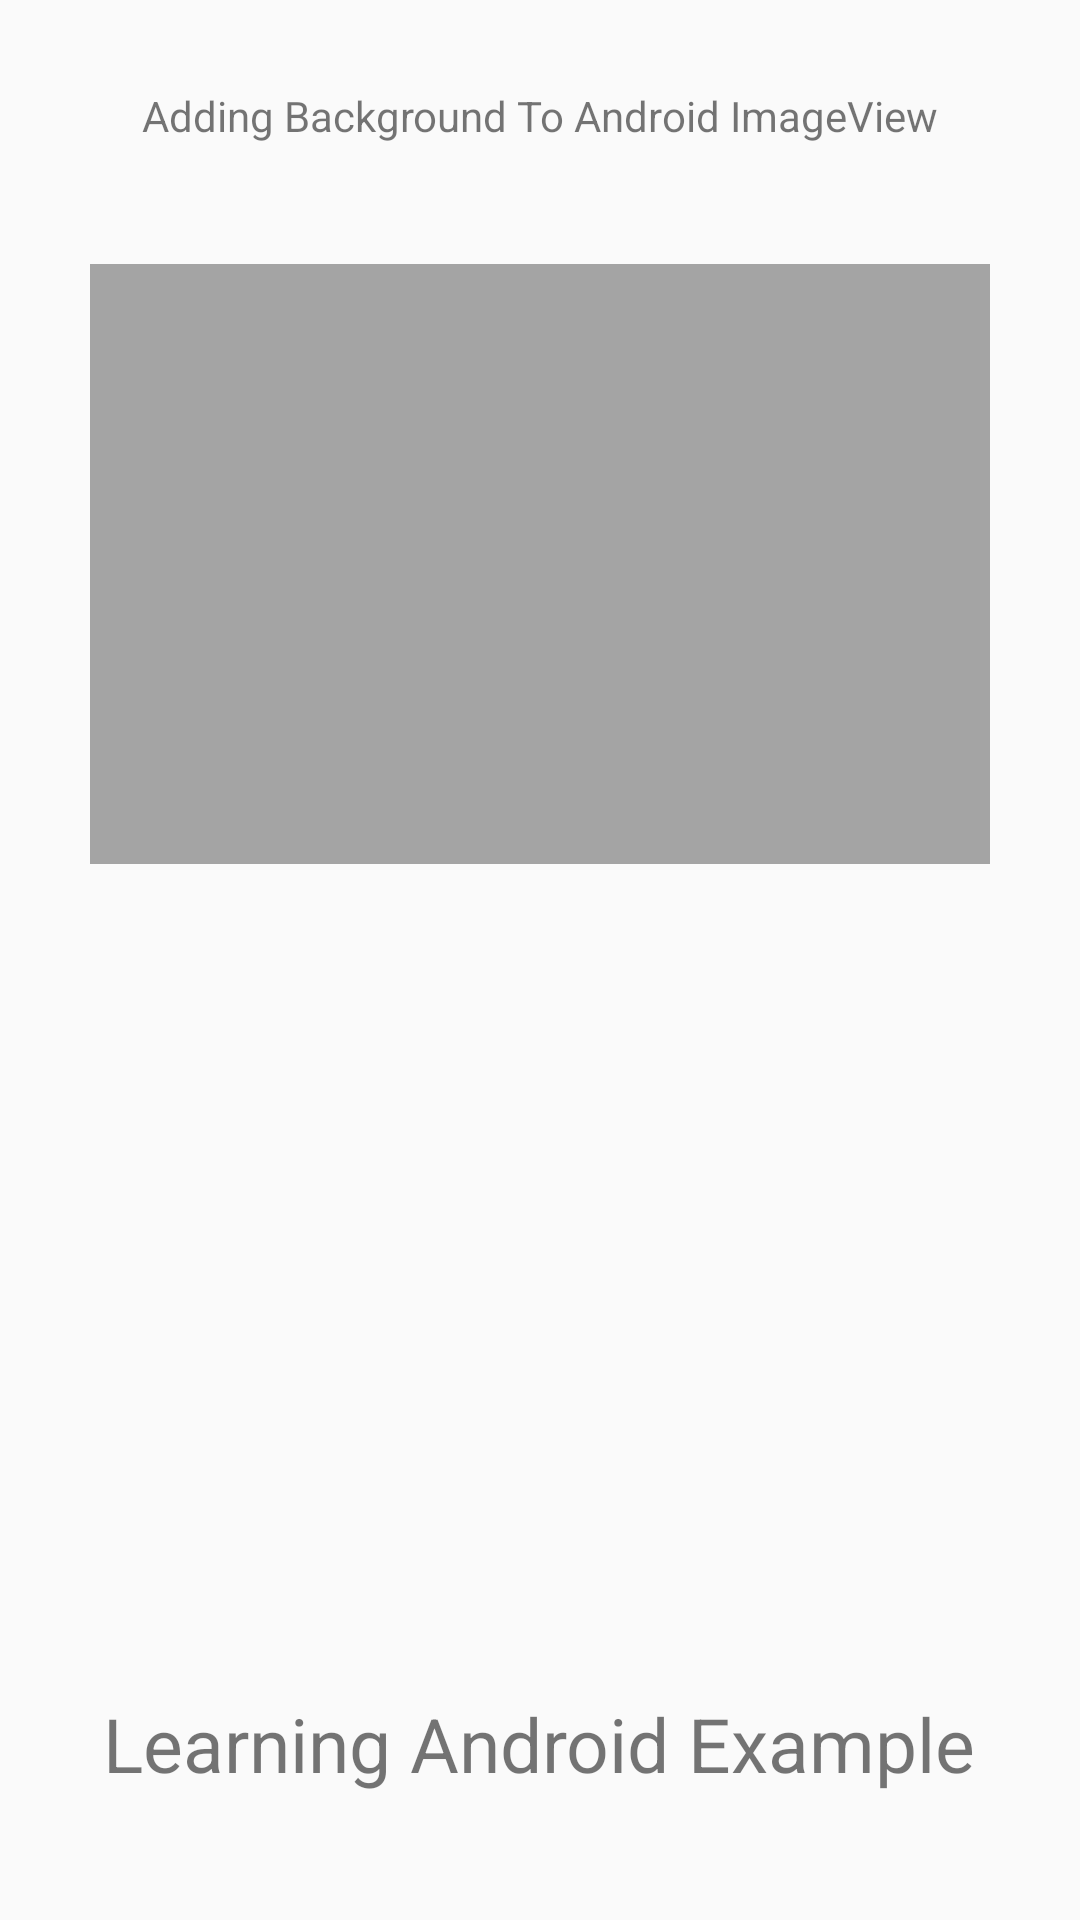

Reconstruct the res/layout file that produces this screen, plus the resources it refers to.
<!-- AndroidManifest.xml: activity theme ThirdScreenToolbar -->
<!-- res/layout/activity_third.xml -->
<?xml version="1.0" encoding="utf-8"?>
<RelativeLayout xmlns:android="http://schemas.android.com/apk/res/android"
    xmlns:app="http://schemas.android.com/apk/res-auto"
    xmlns:tools="http://schemas.android.com/tools"
    android:layout_width="match_parent"
    android:layout_height="match_parent"
    tools:context="com.zealplex.appphase.ThirdActivity">


    <TextView
        android:id="@+id/textView"
        android:layout_width="wrap_content"
        android:layout_height="wrap_content"
        android:layout_alignParentTop="true"
        android:layout_centerHorizontal="true"
        android:layout_marginTop="29dp"
        android:text="Adding Background To Android ImageView" />

    <ImageView
        android:id="@+id/companyPhone"
        android:layout_width="300dp"
        android:layout_height="200dp"
        android:layout_below="@+id/textView"
        android:layout_centerHorizontal="true"
        android:layout_marginTop="40dp"
        android:background="#a4a4a4"
        android:padding="5dp"
        app:srcCompat="@mipmap/ic_launcher" />

    <TextView
        android:id="@+id/viral"
        android:layout_width="wrap_content"
        android:layout_height="wrap_content"
        android:layout_alignParentBottom="true"
        android:layout_centerHorizontal="true"
        android:layout_marginBottom="42dp"
        android:textSize="25dp"
        android:text="Learning Android Example" />
</RelativeLayout>
<!-- resources referenced by this layout -->
<resources>
  <style name="ThirdScreenToolbar" parent="Theme.AppCompat.Light">
          <item name="colorPrimary">#FF0000</item>
          <item name="colorPrimaryDark">#C62828</item>
          <item name="colorAccent">@color/colorAccent</item>
          <item name="android:titleTextStyle">@style/customTextColor</item>
  
          
      </style>
  <style name="customTextColor" parent="Theme.AppCompat.Light">
          <item name="android:textColorPrimary">@android:color/white</item>
          <item name="android:textColorSecondary">@android:color/white</item>
          <item name="actionMenuTextColor">@android:color/white</item>
  
      </style>
  <!-- not gathered from this repository: default colours our renderer supplied (Android Studio template values) -->
  <color name="colorAccent">#FF03DAC5</color>
</resources>
